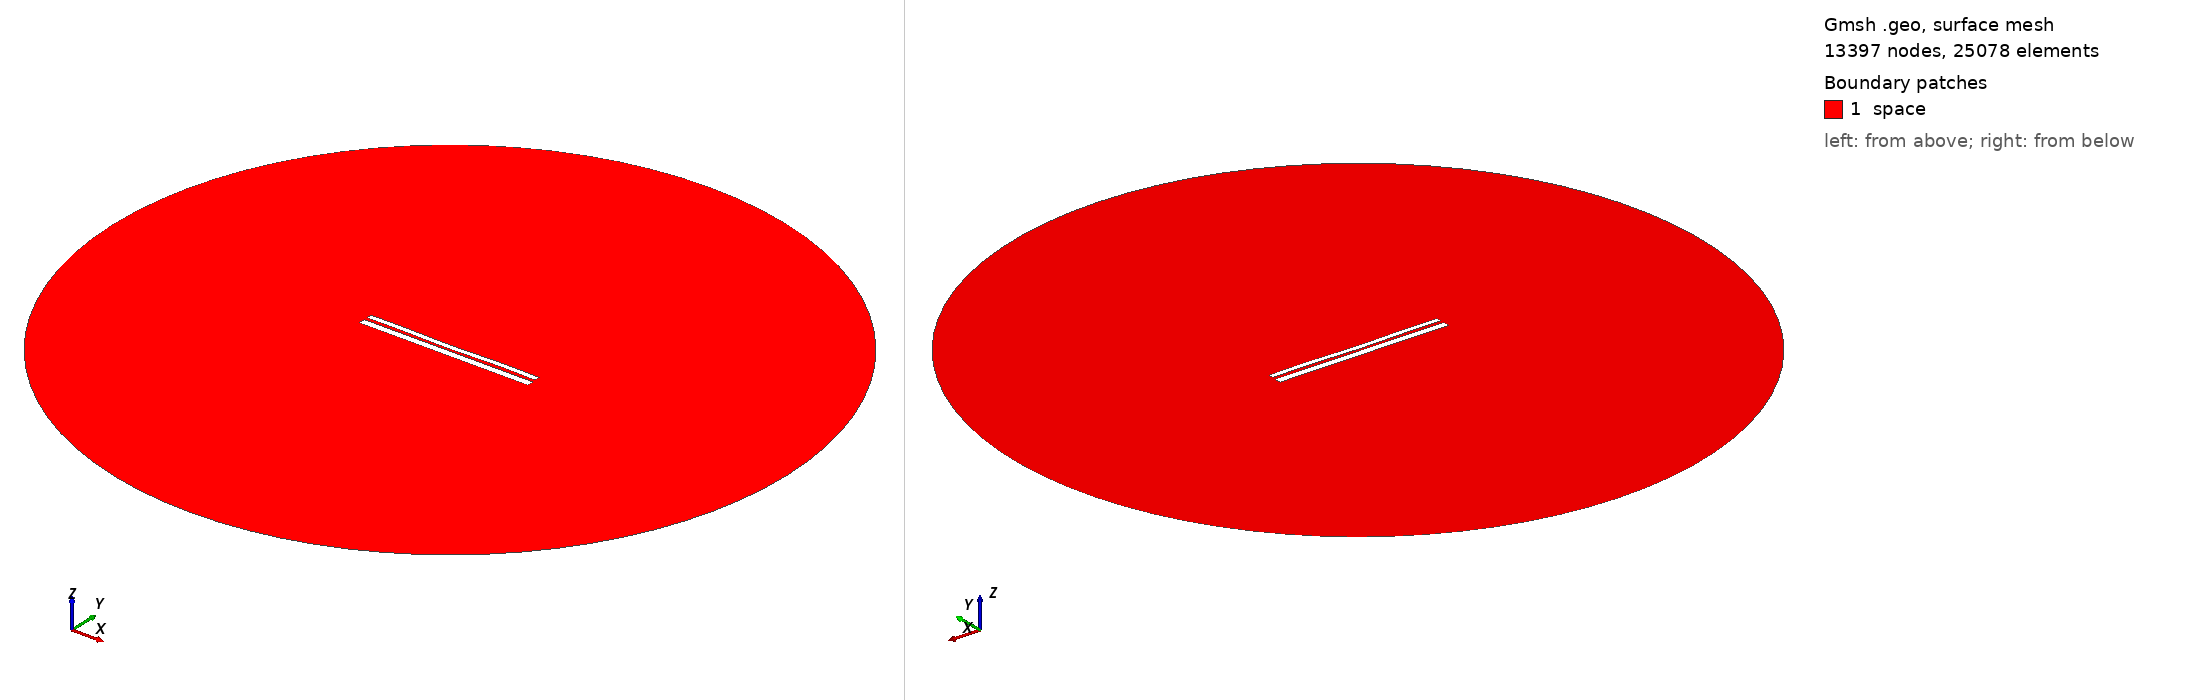

Gmsh geometry script, surface-meshed: 13397 nodes, 25078 surface elements. Boundary patches (legend numbers): 1 space. Left view from above one corner, right view from below the opposite corner. Legend entries are the model's physical surfaces. The drawing asked Gmsh for element sizes between 1% and 20% of the model's largest extent; the script's own settings can give other sizes.

=== 9635.geo (drawn) ===
//---------------------------------------
// Geometry kernel
//---------------------------------------

SetFactory("OpenCASCADE");



//---------------------------------------
// Parameters of the geometry
//---------------------------------------

// Overetch of the upper plate
overetch = 0.375;

// Distance between the plates
distance = 1.5;

// Discretization over the x axis (for the deformation)
nx = 50; 

// Length of the plate
L = 100 - overetch; 

// Number of modes
n = 4; 

// 1st mode coefficient
coeff(1) = 0.0;
beta(1) = 0.596864 * 3.1415926535 / L;

// 2nd mode coefficient
coeff(2) = -0.15;
beta(2) = 1.49418 * 3.1415926535 / L;

// 3rd mode coefficient
coeff(3) = -0.075;
beta(3) = 2.50025 * 3.1415926535 / L;

// 4th mode coefficient
coeff(4) = 0.15;
beta(4) = 3.49999 * 3.1415926535 / L;



//---------------------------------------
// Upper plate (deformed rectangle)
//---------------------------------------

// Coordiantes of the upper plate
xmin = -50;
xmax = 50 - overetch;

// Height of the upper plate
yheight = 4 - 2 * overetch;

// Indexes of the points
UpperID[] = {};
LowerID[] = {};
LeftID[] = {};
RightID[] = {};

// Point index
p = 1;

// Horizontal edges
For i In {1:nx}
    x = xmin + (i-1)*(xmax - xmin)/(nx-1);

    y_bottom = distance / 2 + overetch;
    For j In {1:n}
        C = (Cosh(beta(j)*L) + Cos(beta(j)*L)) / (Sinh(beta(j)*L) + Sin(beta(j)*L));
        y_bottom  = y_bottom + coeff(j) * (Cosh(beta(j)*(x+50)) - Cos(beta(j)*(x+50)) - C * (Sinh(beta(j)*(x+50)) - Sin(beta(j)*(x+50))));
    EndFor

    y_top = y_bottom + yheight;

    Point(p) = {x, y_top, 0, 1.0};
    UpperID[i] = p;
    p = p + 1;

    Point(p) = {x, y_bottom, 0, 1.0};
    LowerID[i] = p;
    p = p + 1;
EndFor

// Create point lists
UpperPts[] = {}; LowerPts[] = {};
For i In {1:nx}
  UpperPts[] += {UpperID[i]};
  LowerPts[] += {LowerID[i]};
EndFor

// Build splines
Spline(1) = {UpperPts[]};
Spline(2) = {LowerPts[]};
Line(3) = {LowerPts[nx-1], UpperPts[nx-1]};
Line(4) = {LowerPts[0], UpperPts[0]};

// Build the plane surface
Curve Loop(1) = {2, 3, -1, -4};
Plane Surface(1) = {1};



//---------------------------------------
// Lower plate (rectangle)
//---------------------------------------

// Vertices
Point(1001) = {-50, -1, 0, 1.0};
Point(1002) = { 50, -1, 0, 1.0};
Point(1003) = { 50,  -5, 0, 1.0};
Point(1004) = {-50,  -5, 0, 1.0};

// Edges
Line(5) = {1001, 1002};
Line(6) = {1002, 1003};
Line(7) = {1003, 1004};
Line(8) = {1004, 1001};

// Plane surface
Line Loop(2) = {5, 6, 7, 8};
Plane Surface(2) = {2}; 



//---------------------------------------
// Outer (fictious) boundary
//---------------------------------------

// Points
Point(1005) = {0, 0, 0};       // Center
Point(1006) = {200, 0, 0};     // Start point
Point(1007) = {0, 200, 0};     // 90 degrees
Point(1008) = {-200, 0, 0};    // 180 degrees
Point(1009) = {0, -200, 0};    // 270 degrees

// Circle arcs (each needs start, center, end)
Circle(9) = {1006, 1005, 1007};
Circle(10) = {1007, 1005, 1008};
Circle(11) = {1008, 1005, 1009};
Circle(12) = {1009, 1005, 1006};

// Plane surface for the entire domain
Curve Loop(3) = {9, 10, 11, 12};
Surface(3) = {3};

// Subtract the plates from the whole domain to obtain the actual domain where we want to solve the equations
BooleanDifference{ Surface{3}; Delete; }{ Surface{1}; Surface{2}; Delete; }




//---------------------------------------
// Transfinite Lines/Curves
//---------------------------------------

// Set the number of points on the boundaries
r = 7;

// Plates
Transfinite Curve {1, 2} = 50*r Using Progression 1;
Transfinite Curve {3, 4} = 2*r Using Progression 1;
Transfinite Line {5, 7} = 50*r Using Progression 1;
Transfinite Line {6, 8} = 2*r Using Progression 1;

// Outer boundary
Transfinite Line {9, 10, 11, 12} = 20 Using Progression 1;



//---------------------------------------
// Physical groups
//---------------------------------------                

// Physical curves (boundaries)
Physical Line("force_segment", 10) = {2};
Physical Line("upper_plate", 11) = {1, 3, 4};
Physical Line("lower_plate", 12) = {5, 6, 7, 8};
Physical Line("boundary", 20) = {9, 10, 11, 12};

// Physical Surfaces
Physical Surface("space", 30) = {3};



//---------------------------------------
// 6. Generate the Mesh
//---------------------------------------

// 2D mesh generation
Mesh 2;
